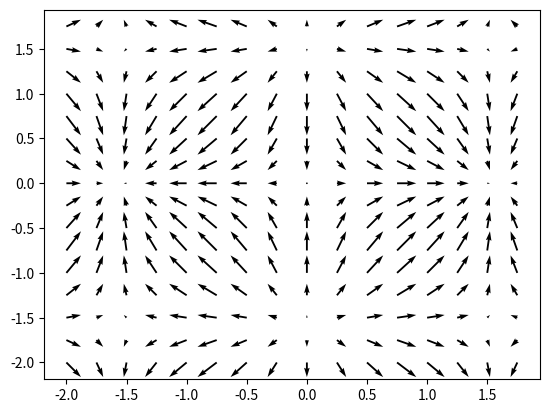

Source code (Python):
import numpy as np
import matplotlib.pyplot as plt


delta = 0.25
x, y = np.arange(-2, 2, delta), np.arange(-2, 2, delta)
vx, vy = np.meshgrid(np.cos(x) * np.sin(y), -np.sin(x) * np.cos(y))


plt.figure()
plt.quiver(x, y, vx, vy)
plt.savefig('oppg3.png')
